Labelled photos from "初赛数据集包含训练集和测试集输入", an image-classification folder in LDT-von/ihc-virtual-stain. The possible labels are: DAPI, HLA-DR, Vimentin.

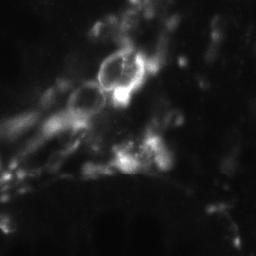
Label: Vimentin

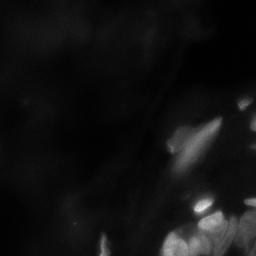
Label: DAPI

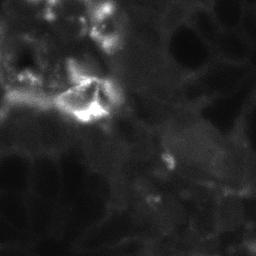
Label: HLA-DR

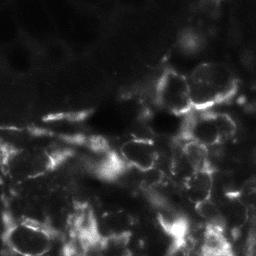
Label: Vimentin

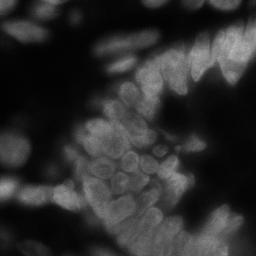
Label: DAPI

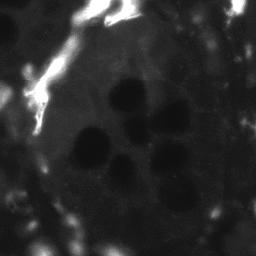
Label: HLA-DR
